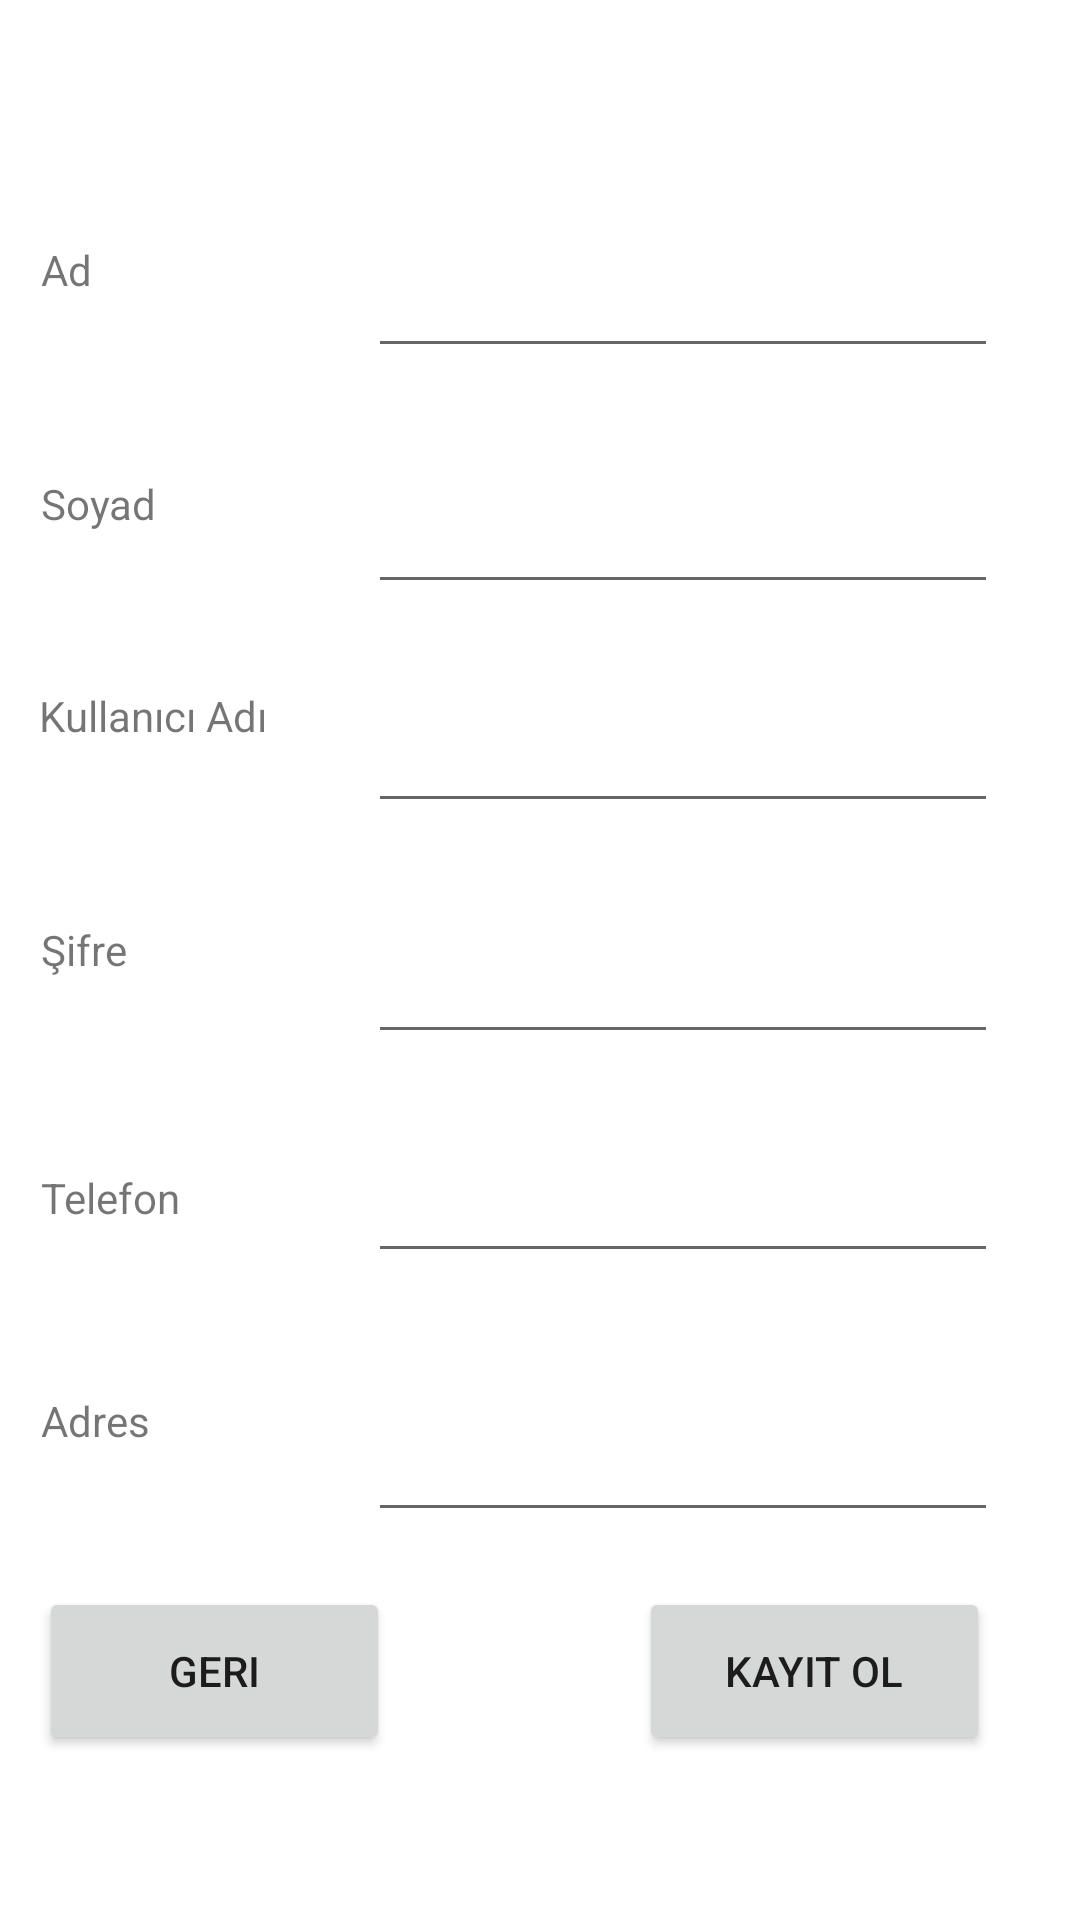

Android layout source for this screen:
<!-- AndroidManifest.xml: application theme Theme.YemekSiparisi -->
<!-- res/layout/activity_kayit.xml -->
<?xml version="1.0" encoding="utf-8"?>
<androidx.constraintlayout.widget.ConstraintLayout
    xmlns:android="http://schemas.android.com/apk/res/android"
    xmlns:app="http://schemas.android.com/apk/res-auto"
    xmlns:tools="http://schemas.android.com/tools"
    android:layout_width="match_parent"
    android:layout_height="match_parent">

    <Button
        android:id="@+id/geribtn"
        android:layout_width="117dp"
        android:layout_height="56dp"
        android:text="Geri"
        app:layout_constraintBottom_toBottomOf="parent"
        app:layout_constraintEnd_toEndOf="parent"
        app:layout_constraintHorizontal_bias="0.054"
        app:layout_constraintStart_toStartOf="parent"
        app:layout_constraintTop_toTopOf="parent"
        app:layout_constraintVertical_bias="0.906" />

    <EditText
        android:id="@+id/editTextadres"
        android:layout_width="wrap_content"
        android:layout_height="wrap_content"
        android:ems="10"
        android:inputType="textPersonName"
        android:text=""
        app:layout_constraintBottom_toBottomOf="parent"
        app:layout_constraintEnd_toEndOf="parent"
        app:layout_constraintHorizontal_bias="0.818"
        app:layout_constraintStart_toStartOf="parent"
        app:layout_constraintTop_toTopOf="parent"
        app:layout_constraintVertical_bias="0.784" />

    <TextView
        android:id="@+id/textView8"
        android:layout_width="78dp"
        android:layout_height="31dp"
        android:text="Adres"
        app:layout_constraintBottom_toBottomOf="parent"
        app:layout_constraintEnd_toEndOf="parent"
        app:layout_constraintHorizontal_bias="0.048"
        app:layout_constraintStart_toStartOf="parent"
        app:layout_constraintTop_toTopOf="parent"
        app:layout_constraintVertical_bias="0.762" />

    <TextView
        android:id="@+id/textView7"
        android:layout_width="78dp"
        android:layout_height="31dp"
        android:text="Telefon"
        app:layout_constraintBottom_toBottomOf="parent"
        app:layout_constraintEnd_toEndOf="parent"
        app:layout_constraintHorizontal_bias="0.048"
        app:layout_constraintStart_toStartOf="parent"
        app:layout_constraintTop_toTopOf="parent"
        app:layout_constraintVertical_bias="0.64" />

    <TextView
        android:id="@+id/textView6"
        android:layout_width="78dp"
        android:layout_height="31dp"
        android:text="Şifre"
        app:layout_constraintBottom_toBottomOf="parent"
        app:layout_constraintEnd_toEndOf="parent"
        app:layout_constraintHorizontal_bias="0.048"
        app:layout_constraintStart_toStartOf="parent"
        app:layout_constraintTop_toTopOf="parent"
        app:layout_constraintVertical_bias="0.504" />

    <EditText
        android:id="@+id/editTextkad"
        android:layout_width="wrap_content"
        android:layout_height="wrap_content"
        android:ems="10"
        android:inputType="textPersonName"
        android:text=""
        app:layout_constraintBottom_toBottomOf="parent"
        app:layout_constraintEnd_toEndOf="parent"
        app:layout_constraintHorizontal_bias="0.818"
        app:layout_constraintStart_toStartOf="parent"
        app:layout_constraintTop_toTopOf="parent"
        app:layout_constraintVertical_bias="0.389" />

    <TextView
        android:id="@+id/textView5"
        android:layout_width="86dp"
        android:layout_height="34dp"
        android:text="Kullanıcı Adı"
        app:layout_constraintBottom_toBottomOf="parent"
        app:layout_constraintEnd_toEndOf="parent"
        app:layout_constraintHorizontal_bias="0.048"
        app:layout_constraintStart_toStartOf="parent"
        app:layout_constraintTop_toTopOf="parent"
        app:layout_constraintVertical_bias="0.378" />

    <EditText
        android:id="@+id/editsoyad"
        android:layout_width="wrap_content"
        android:layout_height="wrap_content"
        android:ems="10"
        android:inputType="textPersonName"
        android:text=""
        app:layout_constraintBottom_toBottomOf="parent"
        app:layout_constraintEnd_toEndOf="parent"
        app:layout_constraintHorizontal_bias="0.818"
        app:layout_constraintStart_toStartOf="parent"
        app:layout_constraintTop_toTopOf="parent"
        app:layout_constraintVertical_bias="0.267" />

    <TextView
        android:id="@+id/textView4"
        android:layout_width="78dp"
        android:layout_height="31dp"
        android:text="Soyad"
        app:layout_constraintBottom_toBottomOf="parent"
        app:layout_constraintEnd_toEndOf="parent"
        app:layout_constraintHorizontal_bias="0.048"
        app:layout_constraintStart_toStartOf="parent"
        app:layout_constraintTop_toTopOf="parent"
        app:layout_constraintVertical_bias="0.26" />

    <TextView
        android:id="@+id/textView3"
        android:layout_width="78dp"
        android:layout_height="31dp"
        android:text="Ad"
        app:layout_constraintBottom_toBottomOf="parent"
        app:layout_constraintEnd_toEndOf="parent"
        app:layout_constraintHorizontal_bias="0.048"
        app:layout_constraintStart_toStartOf="parent"
        app:layout_constraintTop_toTopOf="parent"
        app:layout_constraintVertical_bias="0.132" />

    <EditText
        android:id="@+id/editTextisim"
        android:layout_width="wrap_content"
        android:layout_height="wrap_content"
        android:ems="10"
        android:inputType="textPersonName"
        android:text=""
        app:layout_constraintBottom_toBottomOf="parent"
        app:layout_constraintEnd_toEndOf="parent"
        app:layout_constraintHorizontal_bias="0.818"
        app:layout_constraintStart_toStartOf="parent"
        app:layout_constraintTop_toTopOf="parent"
        app:layout_constraintVertical_bias="0.136" />

    <EditText
        android:id="@+id/editTextsifresi"
        android:layout_width="wrap_content"
        android:layout_height="wrap_content"
        android:ems="10"
        android:inputType="textPassword"
        app:layout_constraintBottom_toBottomOf="parent"
        app:layout_constraintEnd_toEndOf="parent"
        app:layout_constraintHorizontal_bias="0.818"
        app:layout_constraintStart_toStartOf="parent"
        app:layout_constraintTop_toTopOf="parent"
        app:layout_constraintVertical_bias="0.518" />

    <Button
        android:id="@+id/kytbtn"
        android:layout_width="117dp"
        android:layout_height="56dp"
        android:text="Kayıt Ol"
        app:layout_constraintBottom_toBottomOf="parent"
        app:layout_constraintEnd_toEndOf="parent"
        app:layout_constraintHorizontal_bias="0.877"
        app:layout_constraintStart_toStartOf="parent"
        app:layout_constraintTop_toTopOf="parent"
        app:layout_constraintVertical_bias="0.906" />

    <EditText
        android:id="@+id/editTexttelefon"
        android:layout_width="wrap_content"
        android:layout_height="wrap_content"
        android:ems="10"
        android:inputType="phone"
        app:layout_constraintBottom_toBottomOf="parent"
        app:layout_constraintEnd_toEndOf="parent"
        app:layout_constraintHorizontal_bias="0.818"
        app:layout_constraintStart_toStartOf="parent"
        app:layout_constraintTop_toTopOf="parent"
        app:layout_constraintVertical_bias="0.64" />

</androidx.constraintlayout.widget.ConstraintLayout>
<!-- resources referenced by this layout -->
<resources>
  <style name="Theme.YemekSiparisi" parent="Theme.MaterialComponents.DayNight.DarkActionBar">
          
          <item name="colorPrimary">@color/purple_500</item>
          <item name="colorPrimaryVariant">@color/purple_700</item>
          <item name="colorOnPrimary">@color/white</item>
          
          <item name="colorSecondary">@color/teal_200</item>
          <item name="colorSecondaryVariant">@color/teal_700</item>
          <item name="colorOnSecondary">@color/black</item>
          
          <item name="android:statusBarColor" tools:targetApi="l">?attr/colorPrimaryVariant</item>
          
      </style>
  <!-- not gathered from this repository: default colours our renderer supplied (Android Studio template values) -->
  <color name="purple_500">#FF6200EE</color>
  <color name="purple_700">#FF3700B3</color>
  <color name="teal_200">#FF03DAC5</color>
  <color name="teal_700">#FF018786</color>
  <color name="black">#FF000000</color>
  <color name="white">#FFFFFFFF</color>
</resources>
